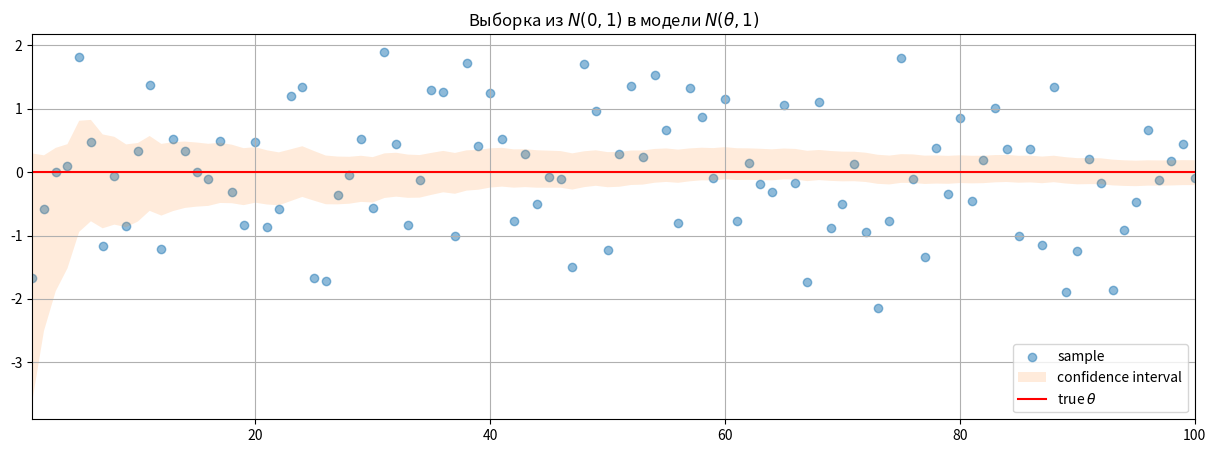
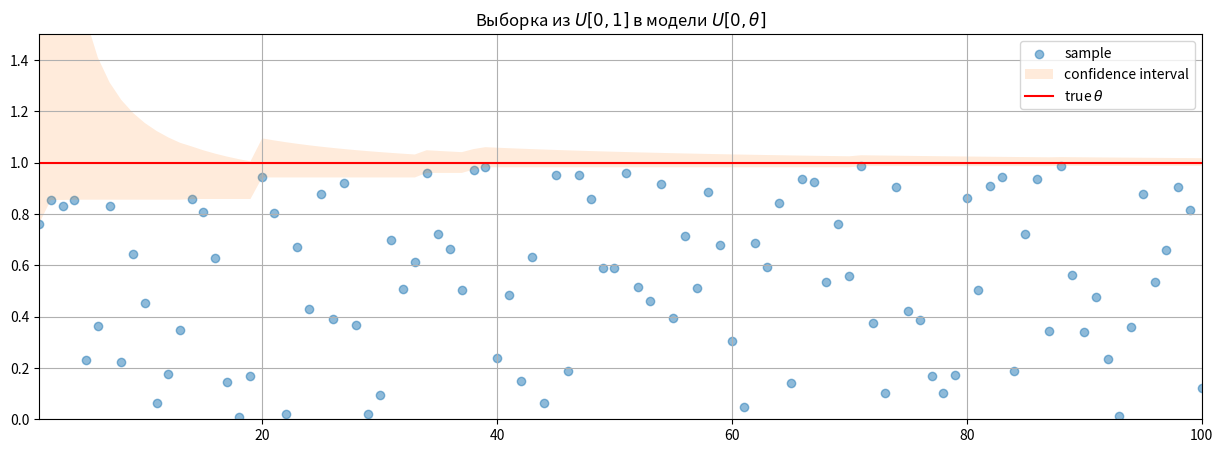
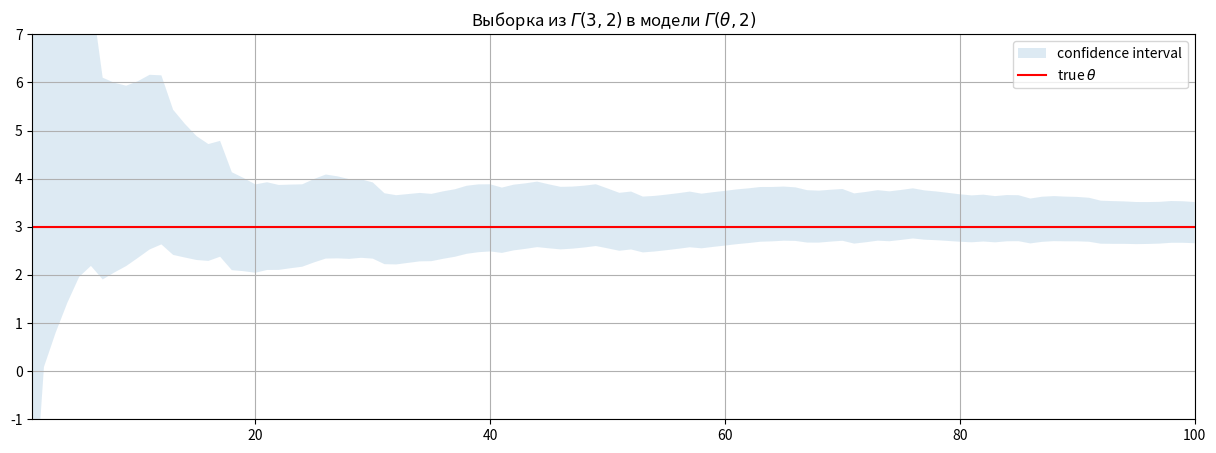
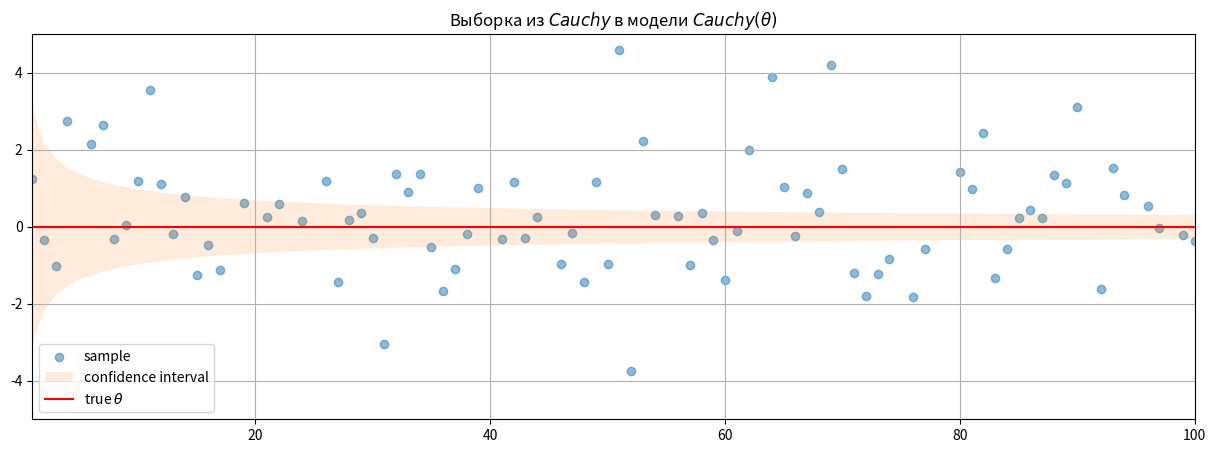
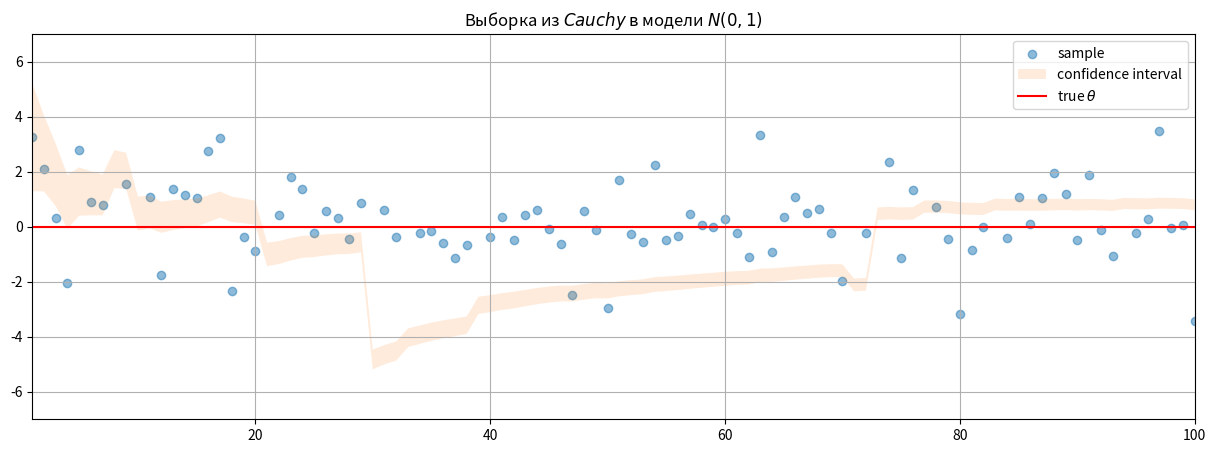

Generate these figures, in order, with matplotlib:
import numpy as np
import scipy.stats as sps
import matplotlib.pyplot as plt
from math import sqrt, pi

α = 0.95
n = 100


def draw_confidence_interval(left_estimator,  # левая граница интервала
                             right_estimator,  # правая граница интервала
                             true_theta,  # если задана, то рисуется график оценки
                             sample,
                             draw_sample=True,  # рисовать ли точки выборки
                             ylim=(None, None),  # ограничение по оси y
                             title=None):
    xs = np.arange(1, n + 1)
    left = [left_estimator(sample[:i]) for i in xs]
    right = [right_estimator(sample[:i]) for i in xs]

    plt.figure(figsize=(15, 5))
    if draw_sample:
        plt.scatter(xs, sample, alpha=0.5, label='sample')
    plt.fill_between(xs, left, right, alpha=0.15, label='confidence interval')
    plt.plot(xs, [true_theta] * n, color='red', label='true $\\theta$')
    plt.xlim((1, n))
    if ylim != (None, None):
        plt.ylim(ylim)
    plt.title(title)
    plt.grid()
    plt.legend()
    plt.show()


z1 = sps.norm.ppf((1 - α) / 2)
z2 = sps.norm.ppf((1 + α) / 2)
draw_confidence_interval(lambda sample: sample.mean() + z1 / sqrt(len(sample)),
                         lambda sample: sample.mean() + z2 / sqrt(len(sample)),
                         true_theta=0,
                         sample=sps.norm.rvs(size=n),
                         title='Выборка из $N(0,1)$ в модели $N(\\theta,1)$')

draw_confidence_interval(lambda sample: sample.max(),
                         lambda sample: sample.max() / (1 - α) ** (1 / len(sample)),
                         true_theta=1,
                         sample=sps.uniform.rvs(size=n),
                         ylim=(0, 1.5),
                         title='Выборка из $U[0,1]$ в модели $U[0,\\theta]$')

draw_confidence_interval(lambda sample: (sqrt(2 / len(sample)) * z1 + 2) / sample.mean(),
                         lambda sample: (sqrt(2 / len(sample)) * z2 + 2) / sample.mean(),
                         true_theta=3,
                         sample=sps.gamma(a=2, scale=1 / 3).rvs(size=n),
                         draw_sample=False,
                         title='Выборка из $Г(3,2)$ в модели $Г(\\theta,2)$',
                         ylim=(-1, 7))

draw_confidence_interval(lambda sample: (pi * z1) / (2 * sqrt(len(sample))),
                         lambda sample: (pi * z2) / (2 * sqrt(len(sample))),
                         true_theta=0,
                         sample=sps.cauchy.rvs(size=n),
                         ylim=(-5, 5),
                         title='Выборка из $Cauchy$ в модели $Cauchy(\\theta)$')

draw_confidence_interval(lambda sample: sample.mean() + z1 / sqrt(len(sample)),
                         lambda sample: sample.mean() + z2 / sqrt(len(sample)),
                         true_theta=0,
                         sample=sps.cauchy.rvs(size=n),
                         ylim=(-7, 7),
                         title='Выборка из $Cauchy$ в модели $N(0,1)$')
